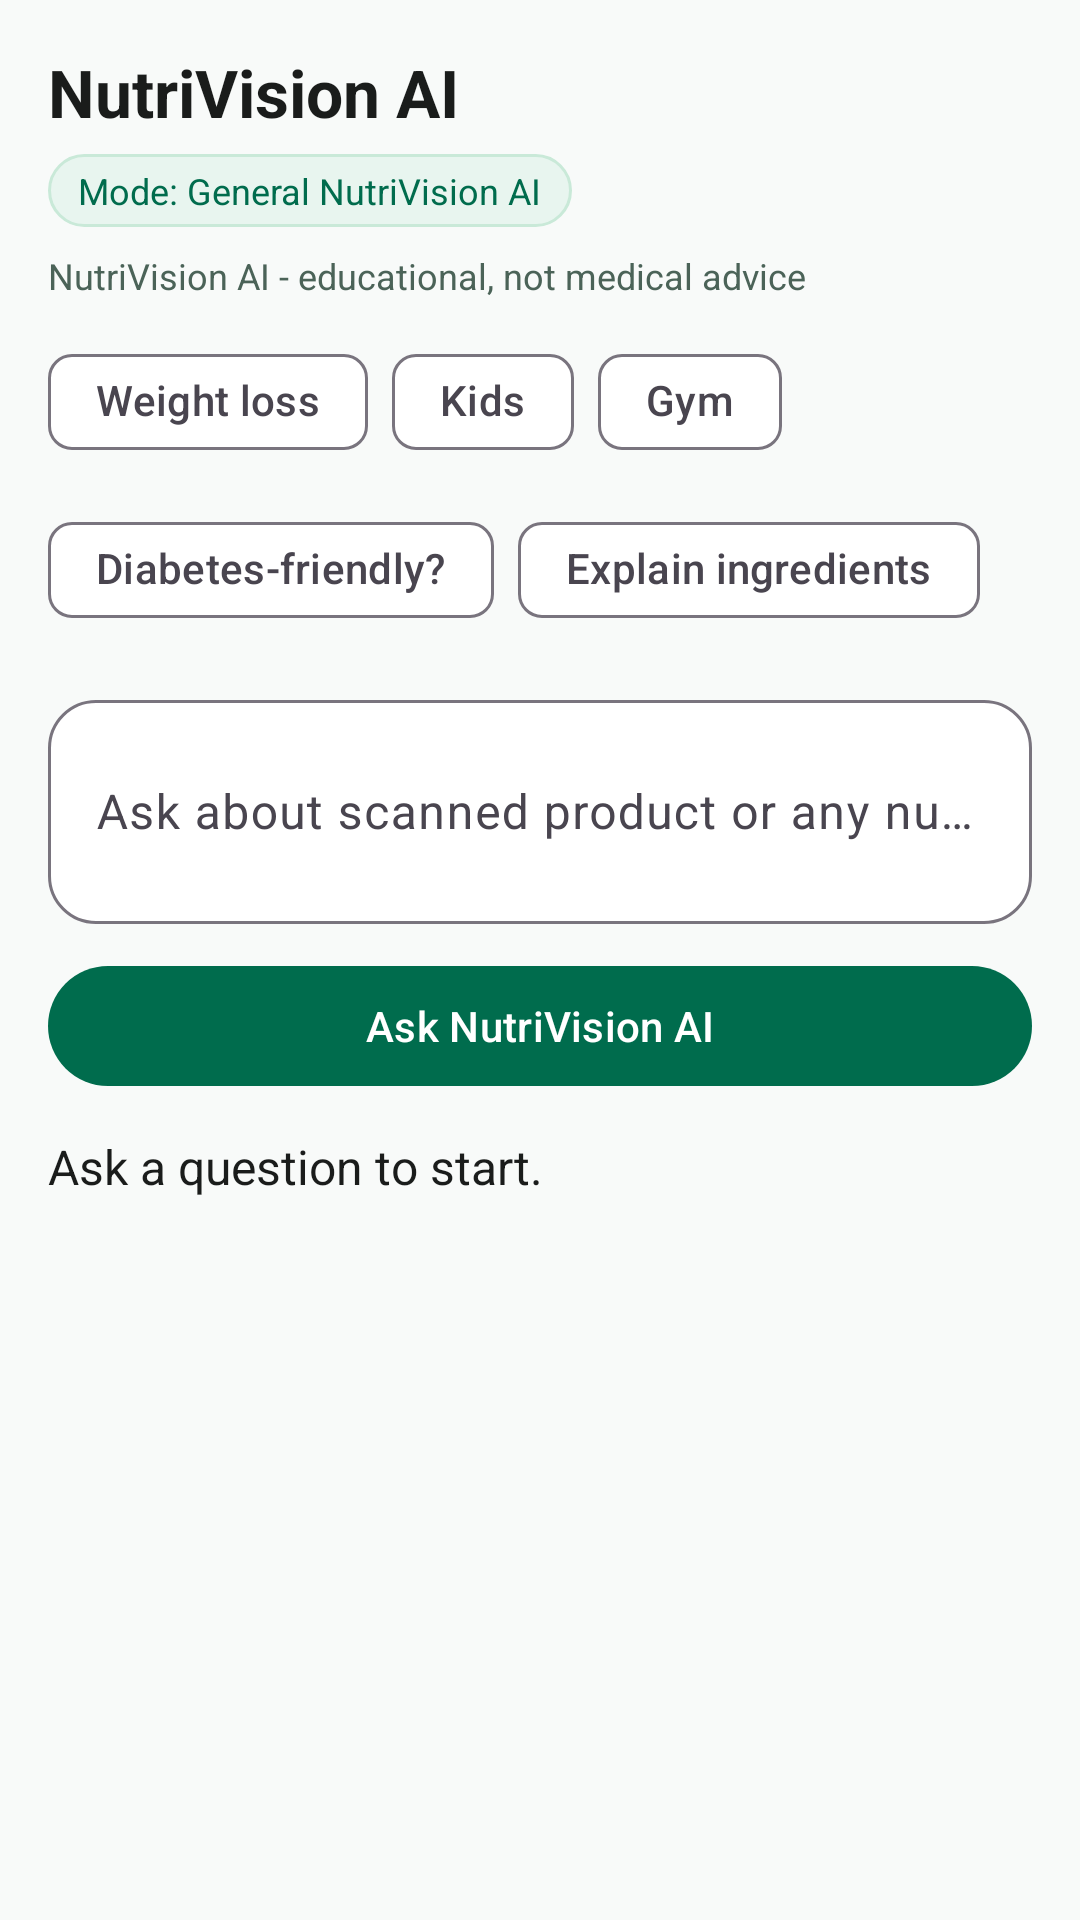

Reconstruct the res/layout file that produces this screen, plus the resources it refers to.
<!-- AndroidManifest.xml: application theme Theme.NutriVision -->
<!-- res/layout/fragment_chatbot.xml -->
<?xml version="1.0" encoding="utf-8"?>
<androidx.constraintlayout.widget.ConstraintLayout xmlns:android="http://schemas.android.com/apk/res/android"
    xmlns:app="http://schemas.android.com/apk/res-auto"
    android:layout_width="match_parent"
    android:layout_height="match_parent"
    android:background="@color/md_theme_light_background"
    android:padding="16dp">

    <TextView
        android:id="@+id/tvChatTitle"
        android:layout_width="0dp"
        android:layout_height="wrap_content"
        android:text="NutriVision AI"
        android:textColor="@color/md_theme_light_onBackground"
        android:textSize="22sp"
        android:textStyle="bold"
        app:layout_constraintStart_toStartOf="parent"
        app:layout_constraintTop_toTopOf="parent"
        app:layout_constraintEnd_toEndOf="parent" />

    <TextView
        android:id="@+id/tvAiMode"
        android:layout_width="wrap_content"
        android:layout_height="wrap_content"
        android:layout_marginTop="6dp"
        android:background="@drawable/bg_status_chip"
        android:paddingStart="10dp"
        android:paddingTop="4dp"
        android:paddingEnd="10dp"
        android:paddingBottom="4dp"
        android:text="Mode: General NutriVision AI"
        android:textColor="@color/md_theme_light_primary"
        android:textSize="12sp"
        app:layout_constraintStart_toStartOf="parent"
        app:layout_constraintTop_toBottomOf="@id/tvChatTitle" />

    <TextView
        android:id="@+id/tvAiTrust"
        android:layout_width="0dp"
        android:layout_height="wrap_content"
        android:layout_marginTop="8dp"
        android:text="NutriVision AI - educational, not medical advice"
        android:textColor="@color/md_theme_light_secondary"
        android:textSize="12sp"
        app:layout_constraintStart_toStartOf="parent"
        app:layout_constraintTop_toBottomOf="@id/tvAiMode"
        app:layout_constraintEnd_toEndOf="parent" />

    <com.google.android.material.chip.ChipGroup
        android:id="@+id/chipGroupQuickPrompts"
        android:layout_width="0dp"
        android:layout_height="wrap_content"
        android:layout_marginTop="10dp"
        app:singleSelection="false"
        app:chipSpacingHorizontal="8dp"
        app:chipSpacingVertical="8dp"
        app:layout_constraintStart_toStartOf="parent"
        app:layout_constraintTop_toBottomOf="@id/tvAiTrust"
        app:layout_constraintEnd_toEndOf="parent">

        <com.google.android.material.chip.Chip
            android:id="@+id/chipWeightLoss"
            style="@style/Widget.Material3.Chip.Suggestion"
            android:layout_width="wrap_content"
            android:layout_height="wrap_content"
            android:text="Weight loss" />

        <com.google.android.material.chip.Chip
            android:id="@+id/chipKids"
            style="@style/Widget.Material3.Chip.Suggestion"
            android:layout_width="wrap_content"
            android:layout_height="wrap_content"
            android:text="Kids" />

        <com.google.android.material.chip.Chip
            android:id="@+id/chipGym"
            style="@style/Widget.Material3.Chip.Suggestion"
            android:layout_width="wrap_content"
            android:layout_height="wrap_content"
            android:text="Gym" />

        <com.google.android.material.chip.Chip
            android:id="@+id/chipDiabetes"
            style="@style/Widget.Material3.Chip.Suggestion"
            android:layout_width="wrap_content"
            android:layout_height="wrap_content"
            android:text="Diabetes-friendly?" />

        <com.google.android.material.chip.Chip
            android:id="@+id/chipExplainIngredients"
            style="@style/Widget.Material3.Chip.Suggestion"
            android:layout_width="wrap_content"
            android:layout_height="wrap_content"
            android:text="Explain ingredients" />
    </com.google.android.material.chip.ChipGroup>

    <com.google.android.material.textfield.TextInputLayout
        android:id="@+id/tilQuestion"
        android:layout_width="0dp"
        android:layout_height="wrap_content"
        android:layout_marginTop="14dp"
        android:hint="Ask about scanned product or any nutrition question"
        app:boxBackgroundColor="@color/md_theme_light_surface"
        app:boxCornerRadiusTopStart="16dp"
        app:boxCornerRadiusTopEnd="16dp"
        app:boxCornerRadiusBottomStart="16dp"
        app:boxCornerRadiusBottomEnd="16dp"
        app:layout_constraintStart_toStartOf="parent"
        app:layout_constraintTop_toBottomOf="@id/chipGroupQuickPrompts"
        app:layout_constraintEnd_toEndOf="parent">

        <com.google.android.material.textfield.TextInputEditText
            android:id="@+id/etChatQuestion"
            android:layout_width="match_parent"
            android:layout_height="wrap_content"
            android:imeOptions="actionSend"
            android:inputType="textCapSentences|textMultiLine"
            android:maxLines="5"
            android:minLines="2" />

    </com.google.android.material.textfield.TextInputLayout>

    <com.google.android.material.button.MaterialButton
        android:id="@+id/btnSendQuestion"
        style="@style/Widget.Material3.Button"
        android:layout_width="0dp"
        android:layout_height="wrap_content"
        android:layout_marginTop="10dp"
        android:text="Ask NutriVision AI"
        app:layout_constraintStart_toStartOf="parent"
        app:layout_constraintTop_toBottomOf="@id/tilQuestion"
        app:layout_constraintEnd_toEndOf="parent" />

    <ProgressBar
        android:id="@+id/progressChatLoading"
        android:layout_width="wrap_content"
        android:layout_height="wrap_content"
        android:layout_marginTop="8dp"
        android:visibility="gone"
        app:layout_constraintStart_toStartOf="parent"
        app:layout_constraintTop_toBottomOf="@id/btnSendQuestion"
        app:layout_constraintEnd_toEndOf="parent" />

    <androidx.core.widget.NestedScrollView
        android:id="@+id/scrollAnswer"
        android:layout_width="0dp"
        android:layout_height="0dp"
        android:layout_marginTop="12dp"
        android:fillViewport="true"
        app:layout_constraintStart_toStartOf="parent"
        app:layout_constraintTop_toBottomOf="@id/progressChatLoading"
        app:layout_constraintEnd_toEndOf="parent"
        app:layout_constraintBottom_toBottomOf="parent">

        <TextView
            android:id="@+id/tvChatbotResponse"
            android:layout_width="match_parent"
            android:layout_height="wrap_content"
            android:lineSpacingExtra="3dp"
            android:text="Ask a question to start."
            android:textColor="@color/md_theme_light_onBackground"
            android:textSize="16sp" />

    </androidx.core.widget.NestedScrollView>

</androidx.constraintlayout.widget.ConstraintLayout>
<!-- resources referenced by this layout -->
<resources>
  <color name="md_theme_light_background">#F8FAF9</color>
  <color name="md_theme_light_onBackground">#1A1C1B</color>
  <color name="md_theme_light_primary">#006C4D</color>
  <color name="md_theme_light_secondary">#4B6358</color>
  <color name="md_theme_light_surface">#FFFFFF</color>
  <!-- drawable bg_status_chip (drawable) -->
  <?xml version="1.0" encoding="utf-8"?>
  <shape xmlns:android="http://schemas.android.com/apk/res/android" android:shape="rectangle">
      <solid android:color="#E8F5EF" />
      <corners android:radius="999dp" />
      <stroke android:width="1dp" android:color="#C9E9D8" />
  </shape>
  <style name="Theme.NutriVision" parent="Theme.Material3.DayNight.NoActionBar">
          <item name="colorPrimary">@color/md_theme_light_primary</item>
          <item name="colorSurface">@color/md_theme_light_surface</item>
          <item name="colorError">@color/md_theme_light_error</item>
  
          <item name="android:statusBarColor">@android:color/transparent</item>
          <item name="android:windowBackground">@color/md_theme_light_background</item>
      </style>
  <color name="md_theme_light_error">#BA1A1A</color>
</resources>
